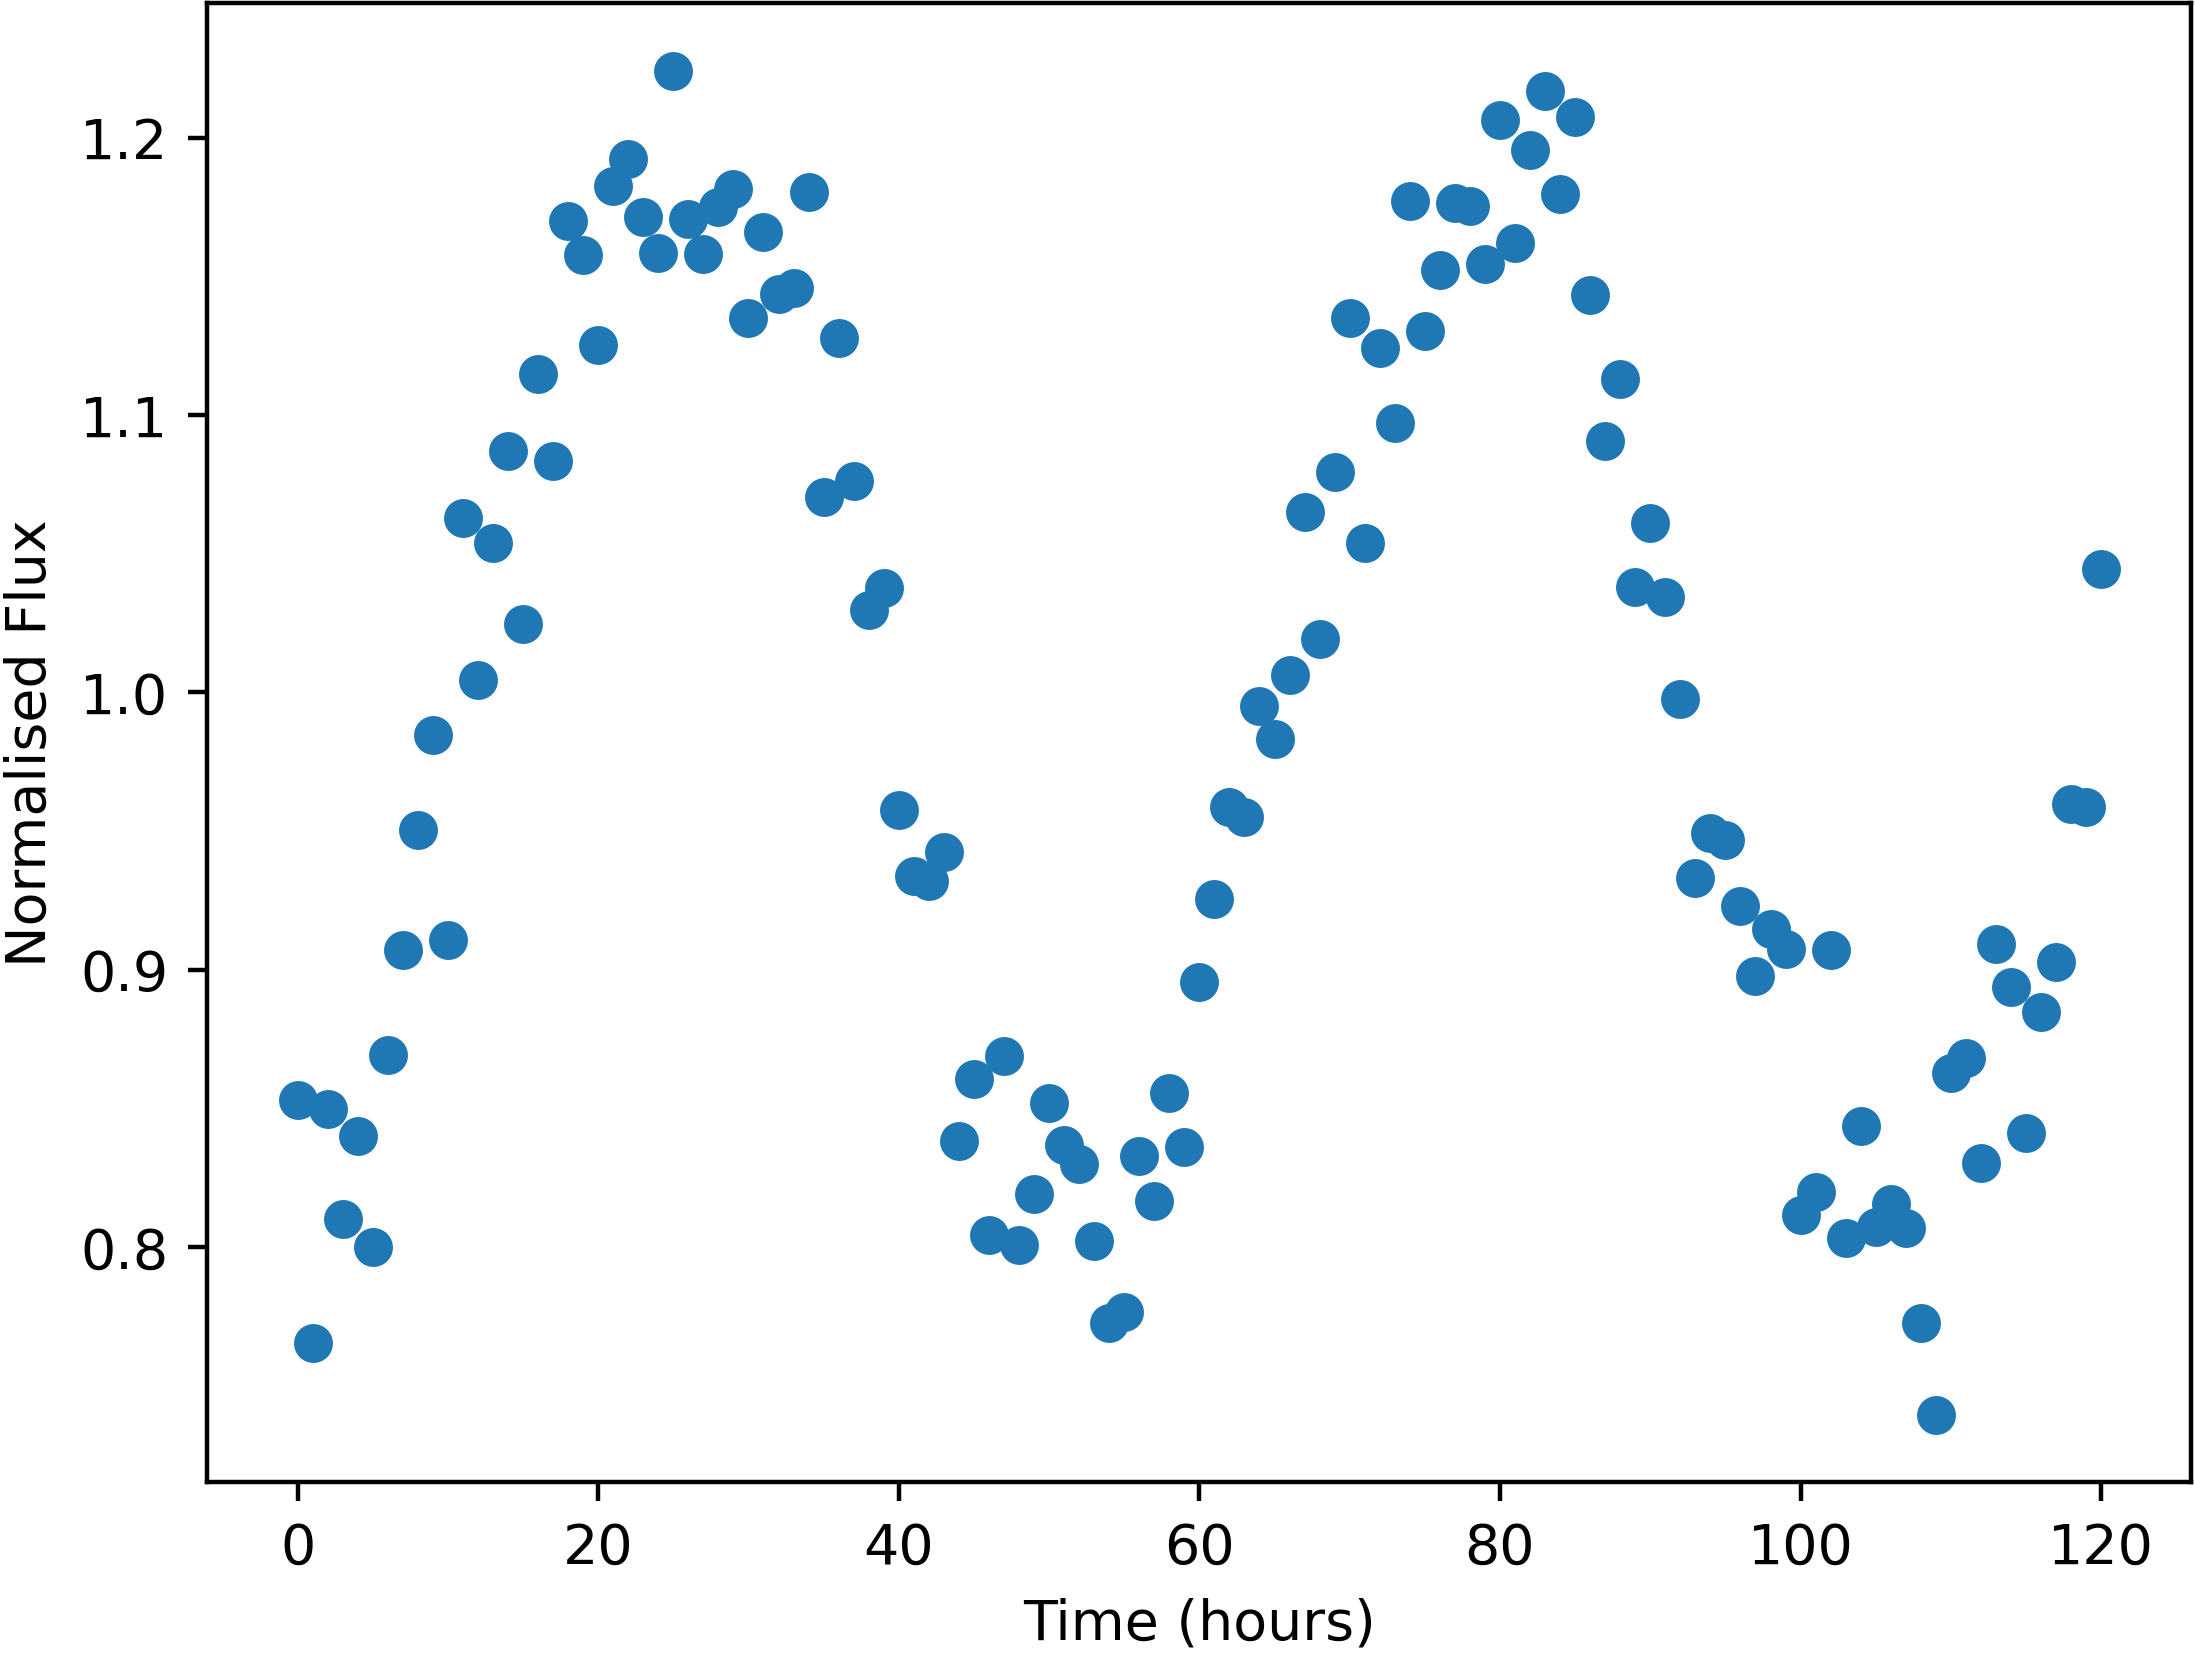

The data file committed next to this chart (first rows):
Time, NormalisedFlux
0.0, 0.8528
1.0, 0.7652
2.0, 0.8498
3.0, 0.8101
4.0, 0.8399
5.0, 0.7999
6.0, 0.8692
7.0, 0.9071
8.0, 0.9504
9.0, 0.9845
10.0, 0.9107
11.0, 1.063
12.0, 1.004
13.0, 1.054
14.0, 1.087
15.0, 1.025
16.0, 1.115
17.0, 1.083
18.0, 1.17
19.0, 1.158
20.0, 1.125
21.0, 1.182
22.0, 1.192
23.0, 1.171
24.0, 1.159
25.0, 1.224
26.0, 1.171
27.0, 1.158
28.0, 1.175
29.0, 1.182
30.0, 1.135
31.0, 1.166
32.0, 1.144
33.0, 1.146
34.0, 1.18
35.0, 1.071
36.0, 1.128
37.0, 1.076
38.0, 1.03
39.0, 1.038
40.0, 0.9575
41.0, 0.9336
42.0, 0.9319
43.0, 0.9424
44.0, 0.838
45.0, 0.8604
46.0, 0.8043
47.0, 0.869
48.0, 0.8006
49.0, 0.8189
50.0, 0.8517
51.0, 0.8366
52.0, 0.8298
53.0, 0.8022
54.0, 0.7727
55.0, 0.7764
56.0, 0.8326
57.0, 0.8167
58.0, 0.8555
59.0, 0.8361
... 61 more rows
